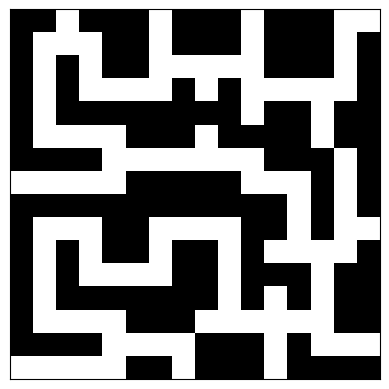

Write the Python code that produced this figure.
import numpy as np
import matplotlib.pyplot as plt
from matplotlib.animation import FuncAnimation

class Maze:
    def __init__(self, maze, start, end):
        self.maze = np.array(maze)
        self.size = self.maze.shape[0]  
        self.start = start  
        self.goal = end 

    def heuristic(self, a, b):
        return abs(a[0] - b[0]) + abs(a[1] - b[1])

    def a_star_search(self):
        open_list = set([self.start])
        closed_list = set()
        g_cost = {self.start: 0}
        parents = {self.start: None}

        while open_list:
            current = min(open_list, key=lambda o: g_cost[o] + self.heuristic(o, self.goal))
            if current == self.goal:
                path = []
                while current:
                    path.append(current)
                    current = parents[current]
                path.reverse()
                return path

            open_list.remove(current)
            closed_list.add(current)

            for dx, dy in [(-1, 0), (1, 0), (0, -1), (0, 1)]:
                neighbor = (current[0] + dx, current[1] + dy)
                if (0 <= neighbor[0] < self.size and 0 <= neighbor[1] < self.size and
                        self.maze[neighbor] == 0 and neighbor not in closed_list):
                    tentative_g_cost = g_cost[current] + 1
                    if neighbor not in open_list or tentative_g_cost < g_cost.get(neighbor, float('inf')):
                        parents[neighbor] = current
                        g_cost[neighbor] = tentative_g_cost
                        open_list.add(neighbor)
        return None

    def animate_solution(self, path):
        fig, ax = plt.subplots()
        ax.imshow(self.maze, cmap='binary')
        ax.set_xticks([])
        ax.set_yticks([])
        line, = ax.plot([], [], 'ro-')  # Red line for the path

        def init():
            line.set_data([], [])
            return line,

        def animate(i):
            if i < len(path):
                x, y = zip(*path[:i+1])
                line.set_data(y, x)
            return line,

        anim = FuncAnimation(fig, animate, init_func=init, frames=len(path)+1, interval=500, blit=True)
        plt.show()

# Example usage:
maze_pattern = [
    [1, 1, 0, 1, 1, 1, 0, 1, 1, 1, 0, 1, 1, 1, 0, 0],
    [1, 0, 0, 0, 1, 1, 0, 1, 1, 1, 0, 1, 1, 1, 0, 1],
    [1, 0, 1, 0, 1, 1, 0, 0, 0, 0, 0, 1, 1, 1, 0, 1],
    [1, 0, 1, 0, 0, 0, 0, 1, 0, 1, 0, 0, 0, 0, 0, 1],
    [1, 0, 1, 1, 1, 1, 1, 1, 1, 1, 0, 1, 1, 0, 1, 1],
    [1, 0, 0, 0, 0, 1, 1, 1, 0, 1, 1, 1, 1, 0, 1, 1],
    [1, 1, 1, 1, 0, 0, 0, 0, 0, 0, 0, 1, 1, 1, 0, 1],
    [0, 0, 0, 0, 0, 1, 1, 1, 1, 1, 0, 0, 0, 1, 0, 1],
    [1, 1, 1, 1, 1, 1, 1, 1, 1, 1, 1, 1, 0, 1, 0, 1],
    [1, 0, 0, 0, 1, 1, 0, 0, 0, 0, 1, 1, 0, 1, 0, 0],
    [1, 0, 1, 0, 1, 1, 0, 1, 1, 0, 1, 0, 0, 0, 0, 1],
    [1, 0, 1, 0, 0, 0, 0, 1, 1, 0, 1, 1, 1, 0, 1, 1],
    [1, 0, 1, 1, 1, 1, 1, 1, 1, 0, 1, 0, 1, 0, 1, 1],
    [1, 0, 0, 0, 0, 1, 1, 1, 0, 0, 0, 0, 0, 0, 1, 1],
    [1, 1, 1, 1, 0, 0, 0, 0, 1, 1, 1, 0, 1, 0, 0, 0],
    [0, 0, 0, 0, 0, 1, 1, 0, 1, 1, 1, 0, 1, 1, 1, 1]
]

maze = Maze(maze_pattern,(15, 0),(0, 15))
path = maze.a_star_search()

if path:
    print(path)
    maze.animate_solution(path)
else:
    print("No path found.")
